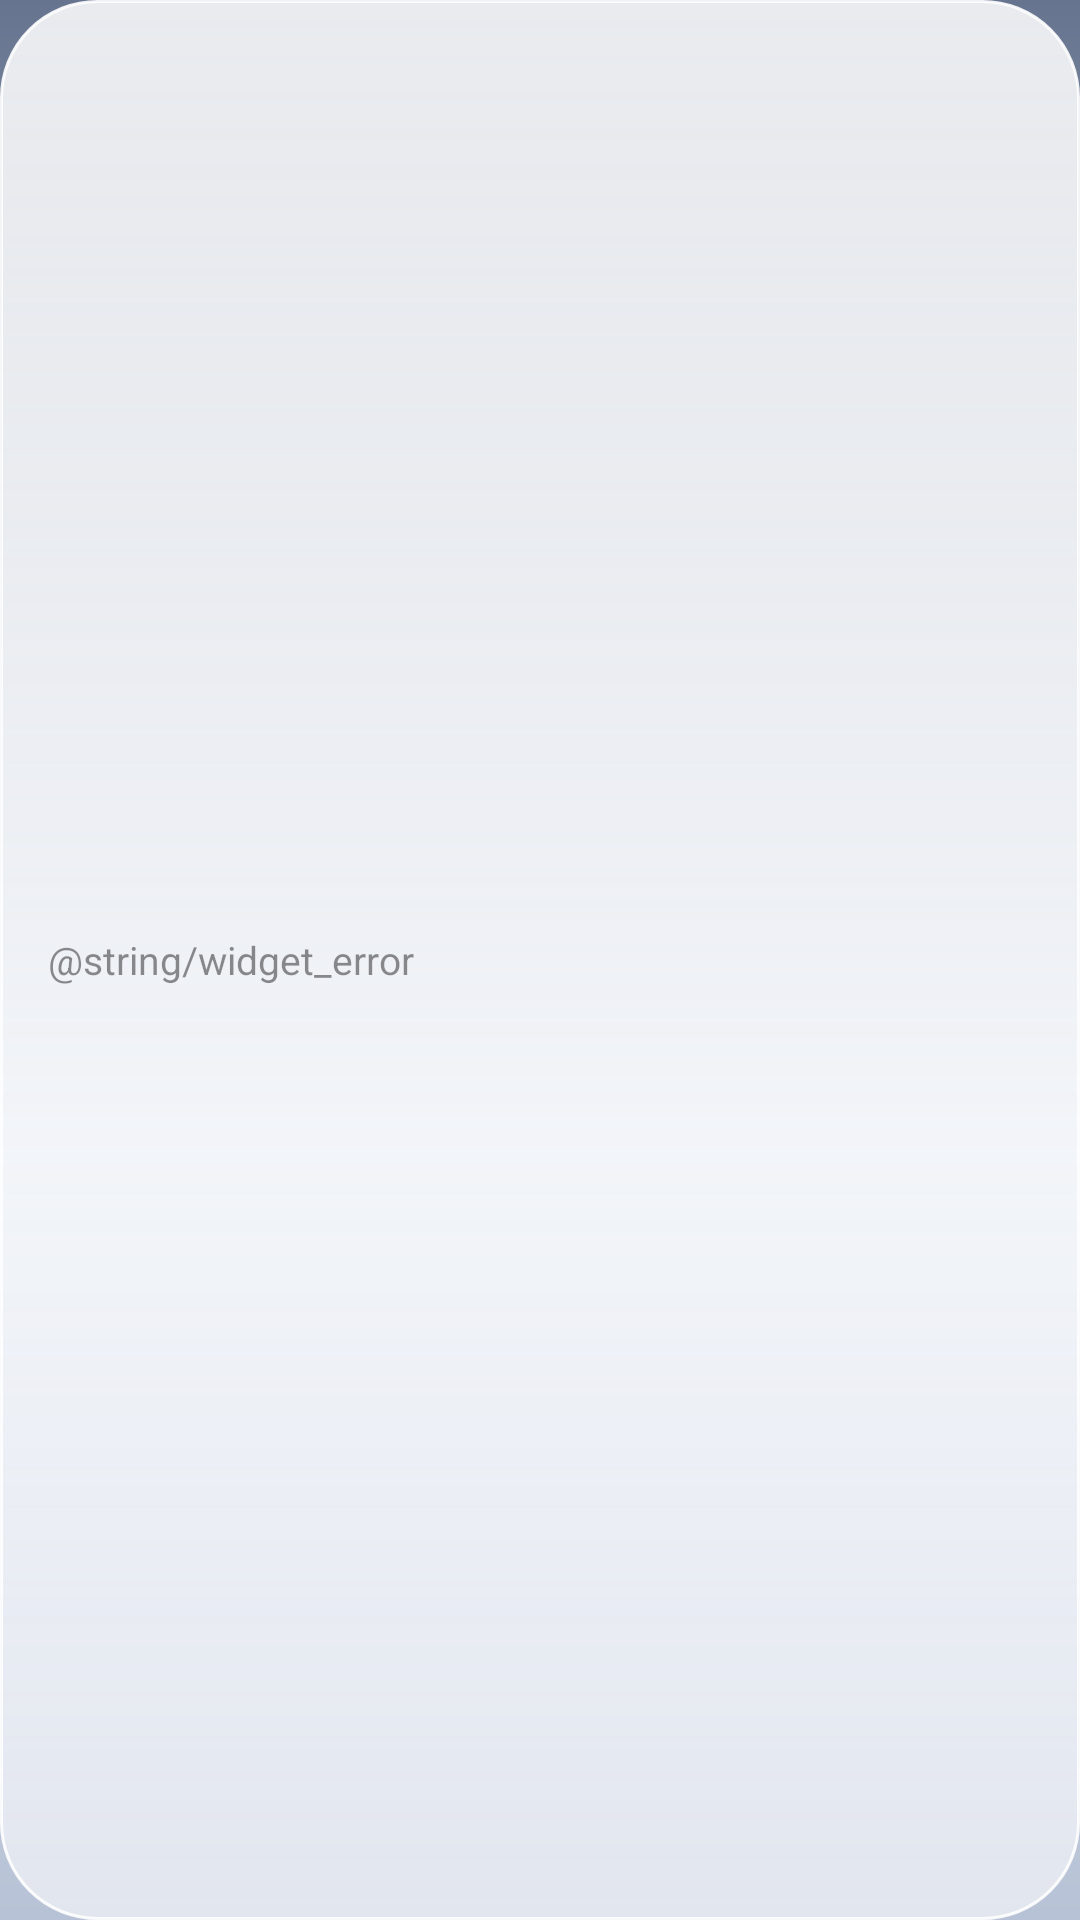

Produce the Android XML layout that renders to this screen, including the resource entries it uses.
<!-- AndroidManifest.xml: application theme Theme.Todo -->
<!-- res/layout/widget_quick_error.xml -->
<?xml version="1.0" encoding="utf-8"?>
<LinearLayout xmlns:android="http://schemas.android.com/apk/res/android"
    android:layout_width="match_parent" android:layout_height="match_parent"
    android:orientation="horizontal" android:gravity="center_vertical"
    android:background="@drawable/widget_glass_pill"
    android:paddingStart="16dp" android:paddingEnd="16dp">
    <TextView android:layout_width="wrap_content" android:layout_height="wrap_content"
        android:text="@string/widget_error" android:textSize="13sp" android:maxLines="2" android:textColor="@color/widget_ink_secondary" />
</LinearLayout>
<!-- resources referenced by this layout -->
<resources>
  <color name="widget_ink_secondary">#801B1C20</color>
  <!-- drawable widget_glass_pill (drawable) -->
  <?xml version="1.0" encoding="utf-8"?>
  <shape xmlns:android="http://schemas.android.com/apk/res/android" android:shape="rectangle">
      <gradient android:angle="270" android:startColor="@color/widget_glass_top" android:endColor="@color/widget_glass_bottom" />
      <stroke android:width="1dp" android:color="@color/widget_glass_rim" />
      <corners android:radius="32dp" />
  </shape>
  <style name="Theme.Todo" parent="android:Theme.Material.Light.NoActionBar">
          <item name="android:windowBackground">@drawable/window_backdrop</item>
          <item name="android:statusBarColor">@android:color/transparent</item>
          <item name="android:navigationBarColor">@android:color/transparent</item>
      </style>
  <color name="widget_glass_top">#D9FFFFFF</color>
  <color name="widget_glass_bottom">#A8F7F8FB</color>
  <color name="widget_glass_rim">#E6FFFFFF</color>
  <!-- drawable window_backdrop (drawable) -->
  <?xml version="1.0" encoding="utf-8"?>
  <layer-list xmlns:android="http://schemas.android.com/apk/res/android">
      <item>
          <shape>
              <gradient android:angle="270" android:type="linear"
                  android:startColor="@color/sky_top" android:centerY="0.6"
                  android:centerColor="@color/sky_low" android:endColor="@color/sky_deep" />
          </shape>
      </item>
  </layer-list>
  <color name="sky_top">#66748F</color>
  <color name="sky_low">#DAE2EE</color>
  <color name="sky_deep">#B7C2D6</color>
</resources>
